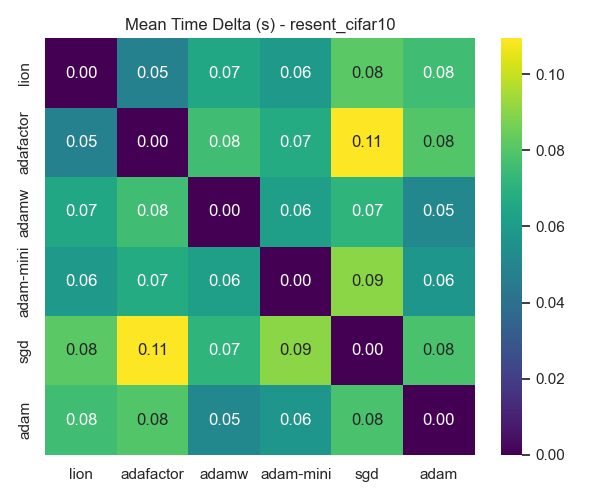

Values plotted in this chart, from the file beside it:
, lion, adafactor, adamw, adam-mini, sgd, adam
lion, 0.0, 0.04786, 0.06531, 0.05938, 0.08151, 0.07593
adafactor, 0.04786, 0.0, 0.07571, 0.06674, 0.1094, 0.07966
adamw, 0.06531, 0.07571, 0.0, 0.06112, 0.07124, 0.05091
adam-mini, 0.05938, 0.06674, 0.06112, 0.0, 0.09021, 0.05736
sgd, 0.08151, 0.1094, 0.07124, 0.09021, 0.0, 0.07806
adam, 0.07593, 0.07966, 0.05091, 0.05736, 0.07806, 0.0
